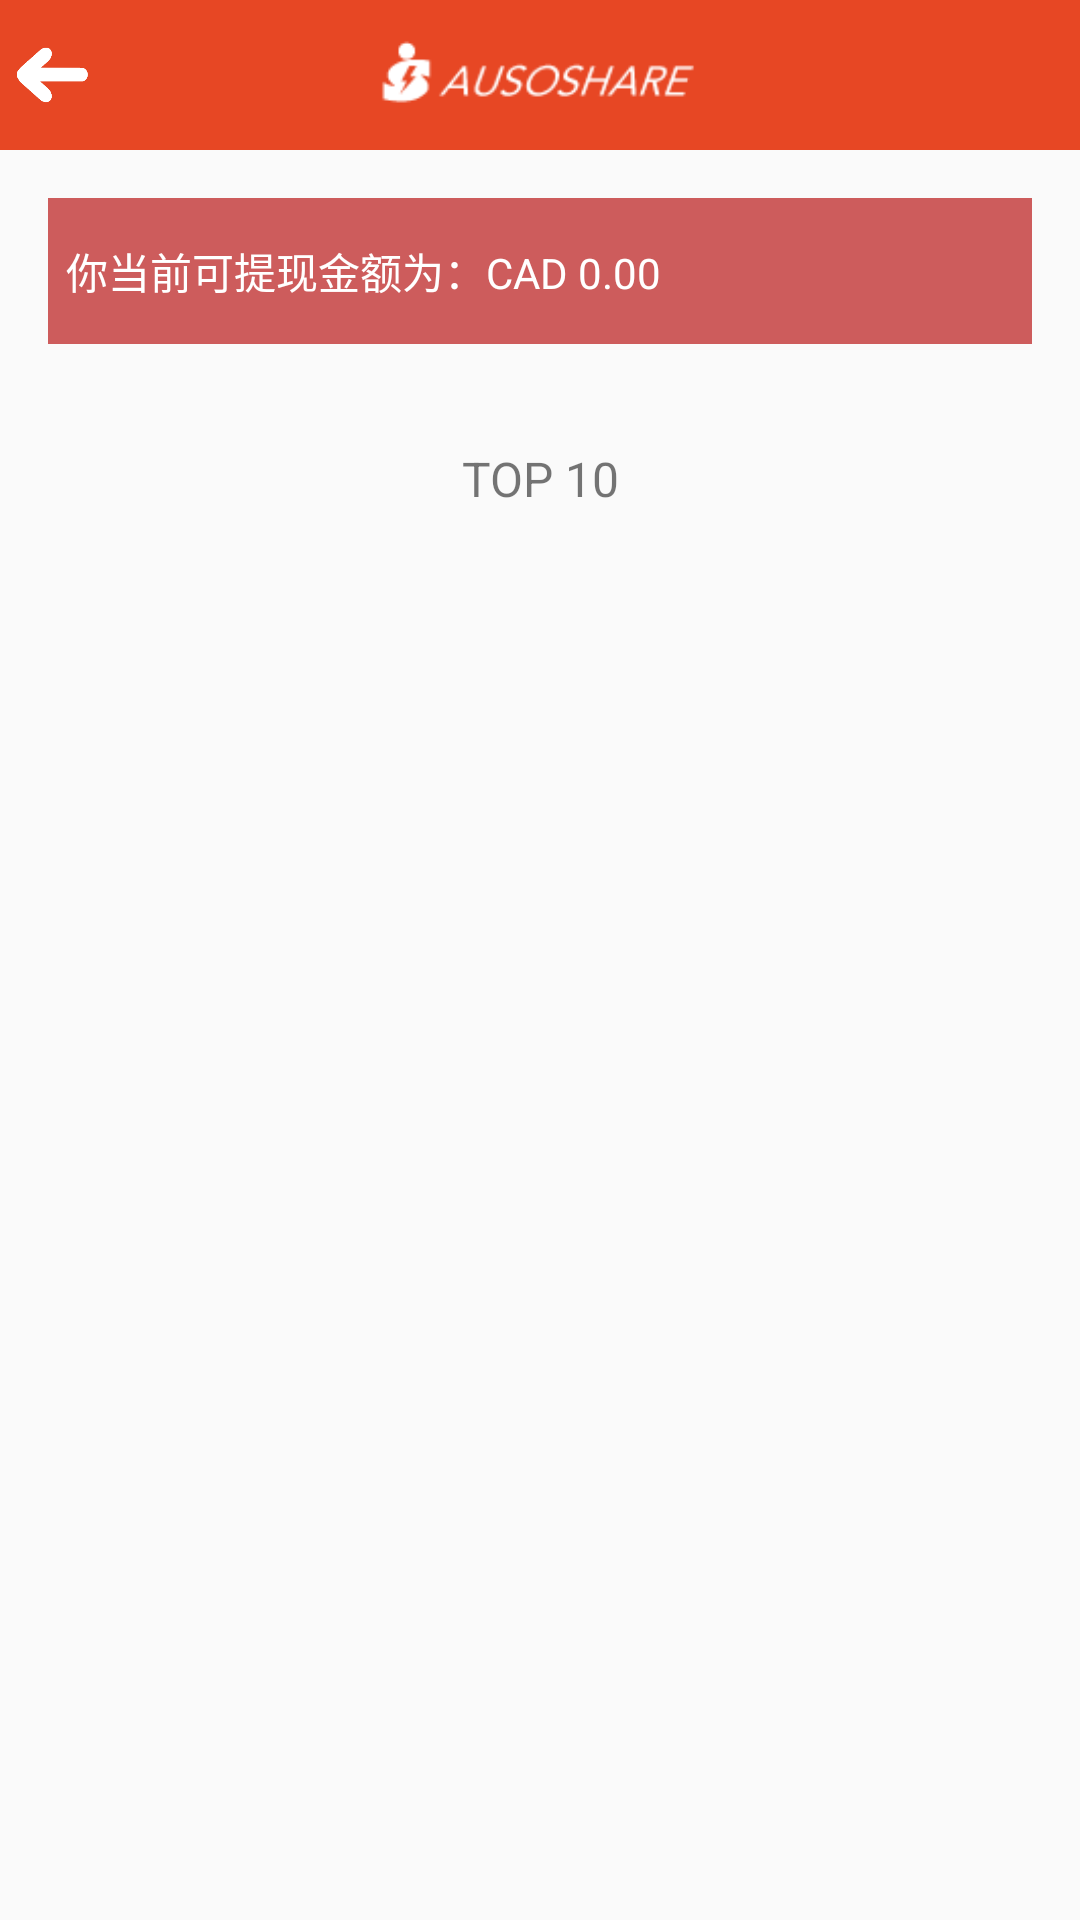

The Android layout XML behind this screen, and the referenced resources:
<!-- AndroidManifest.xml: application theme Theme.Rc_mobile -->
<!-- res/layout/activity_current_income.xml -->
<?xml version="1.0" encoding="utf-8"?>

<RelativeLayout xmlns:android="http://schemas.android.com/apk/res/android"
    android:layout_width="match_parent"
    android:layout_height="match_parent">

    <include
        android:id="@+id/topbar"
        android:layout_width="fill_parent"
        android:layout_height="50dp"
        android:layout_alignParentTop="true"
        layout="@layout/topbar"
        />
    <TextView
        android:id="@+id/current_income_text"
        android:layout_width="match_parent"
        android:layout_height="wrap_content"
        android:layout_below="@+id/topbar"
        android:background="@color/indianred"
        android:text="你当前可提现金额为：CAD 0.00"
        android:textColor="@color/white"
        android:paddingBottom="@dimen/padding_size_top_bottom"
        android:paddingTop="@dimen/padding_size_top_bottom"
        android:paddingLeft="@dimen/padding_size_left_right"
        android:paddingRight="@dimen/padding_size_left_right"
        style="@style/margin_left_right"
        android:layout_marginTop="16dp"
        android:layout_marginBottom="16dp"
        />

    <TextView
        android:id="@+id/top10_list_txt"
        android:layout_width="match_parent"
        android:layout_height="wrap_content"
        android:text="@string/profile_top10_info_text"
        android:layout_below="@+id/current_income_text"
        android:gravity="center_horizontal"
        android:layout_marginTop="18dp"
        android:layout_marginBottom="12dp"
        android:textSize="@dimen/font_size_normal"
        />


    <ListView
        android:id="@+id/top10_list"
        android:layout_width="match_parent"
        android:layout_height="match_parent"
        android:layout_below="@+id/top10_list_txt"
        android:layout_marginTop="@dimen/padding_size_top_bottom"
        android:layout_marginLeft="@dimen/padding_size_top_bottom"
        android:layout_marginRight="@dimen/padding_size_top_bottom"
        android:layout_marginBottom="@dimen/padding_size_top_bottom"
        >


    </ListView>
</RelativeLayout>
<!-- res/layout/topbar.xml (included above) -->
<?xml version="1.0" encoding="utf-8"?>

<RelativeLayout xmlns:android="http://schemas.android.com/apk/res/android"
                android:layout_width="fill_parent"
                android:layout_height="60dp"
                android:paddingLeft="5dp"
                android:paddingRight="5dp"
                android:background="@color/theme_color_unpressed"
    >

    <RelativeLayout 
        android:id="@+id/backButton_layout"
        android:layout_height="match_parent"
        android:layout_width="30dp"
        >
        <Button
        android:id="@+id/backButton"
        android:layout_width="25dp"
        android:layout_height="20dp"
        android:layout_centerVertical="true"
        android:gravity="center"
        android:padding="20dp"
        android:background="@drawable/icon_left_arrow"
        android:visibility="visible"
        />


    </RelativeLayout>
    

    <TextView
        android:id="@+id/text_title"
        android:layout_width="wrap_content"
        android:layout_height="wrap_content"
        android:layout_centerInParent="true"
        android:gravity="center"
        android:lines="1"
        android:textSize="@dimen/font_size_normal"
        android:visibility="gone"
        android:textColor="@color/white"/>

    <ImageView
        android:id="@+id/header_title_image"
        android:layout_width="120dp"
        android:layout_height="match_parent"
        android:layout_centerInParent="true"
        android:layout_marginBottom="8dp"
        android:layout_marginTop="8dp"
        android:padding="0dp"
        android:scaleType="fitCenter"
        android:src="@drawable/ausoshare_title_logo" />

    <Button
        android:id="@+id/button_info"
        android:layout_width="60dp"
        android:layout_height="60dp"
        android:padding="0dp"
        android:layout_alignParentRight="true"
        android:visibility="gone"
        android:layout_centerVertical="true"/>

    <SearchView
        android:id="@+id/search_button"
        android:layout_width="wrap_content"
        android:layout_height="wrap_content"
        android:layout_alignParentRight="true"
        android:layout_centerVertical="true"
        android:gravity="right"
        android:imeOptions="actionSearch"
        android:inputType="text"
        android:visibility="invisible"
        
        android:queryHint = "@string/search_title"
        android:color="@color/white" >

    </SearchView>

    <Switch
        android:layout_width="wrap_content"
        android:layout_height="wrap_content"
        android:id="@+id/lang_switch"
        android:layout_alignParentStart="false"
        android:layout_alignParentLeft="false"
        android:gravity="center_vertical"
        android:layout_centerVertical="true"
        android:textOff="En"
        android:textOn="中"
        android:textStyle="normal"
        android:showText="true"
        android:visibility="invisible"
        android:checked="true" />


</RelativeLayout>
<!-- resources referenced by this layout -->
<resources>
  <color name="indianred">#CD5C5C</color>
  <color name="theme_color_unpressed">#e74724</color>
  <color name="white">#ffffff</color>
  <dimen name="font_size_normal">16sp</dimen>
  <dimen name="padding_size_left_right">6sp</dimen>
  <dimen name="padding_size_top_bottom">14sp</dimen>
  <!-- drawable ausoshare_title_logo: png bitmap (drawable-hdpi, 1466 bytes) -->
  <!-- drawable icon_left_arrow: png bitmap (drawable-hdpi, 5709 bytes) -->
  <string name="profile_top10_info_text">TOP 10</string>
  <string name="search_title">Input keyword</string>
  <style name="margin_left_right">
          <item name="android:layout_marginLeft">16dp</item>
          <item name="android:layout_marginRight">16dp</item>
      </style>
  <style name="Theme.Rc_mobile" parent="@style/Theme.AppCompat.Light">
          
          
          
          
          
  
          
          
  
          
          
      </style>
</resources>
